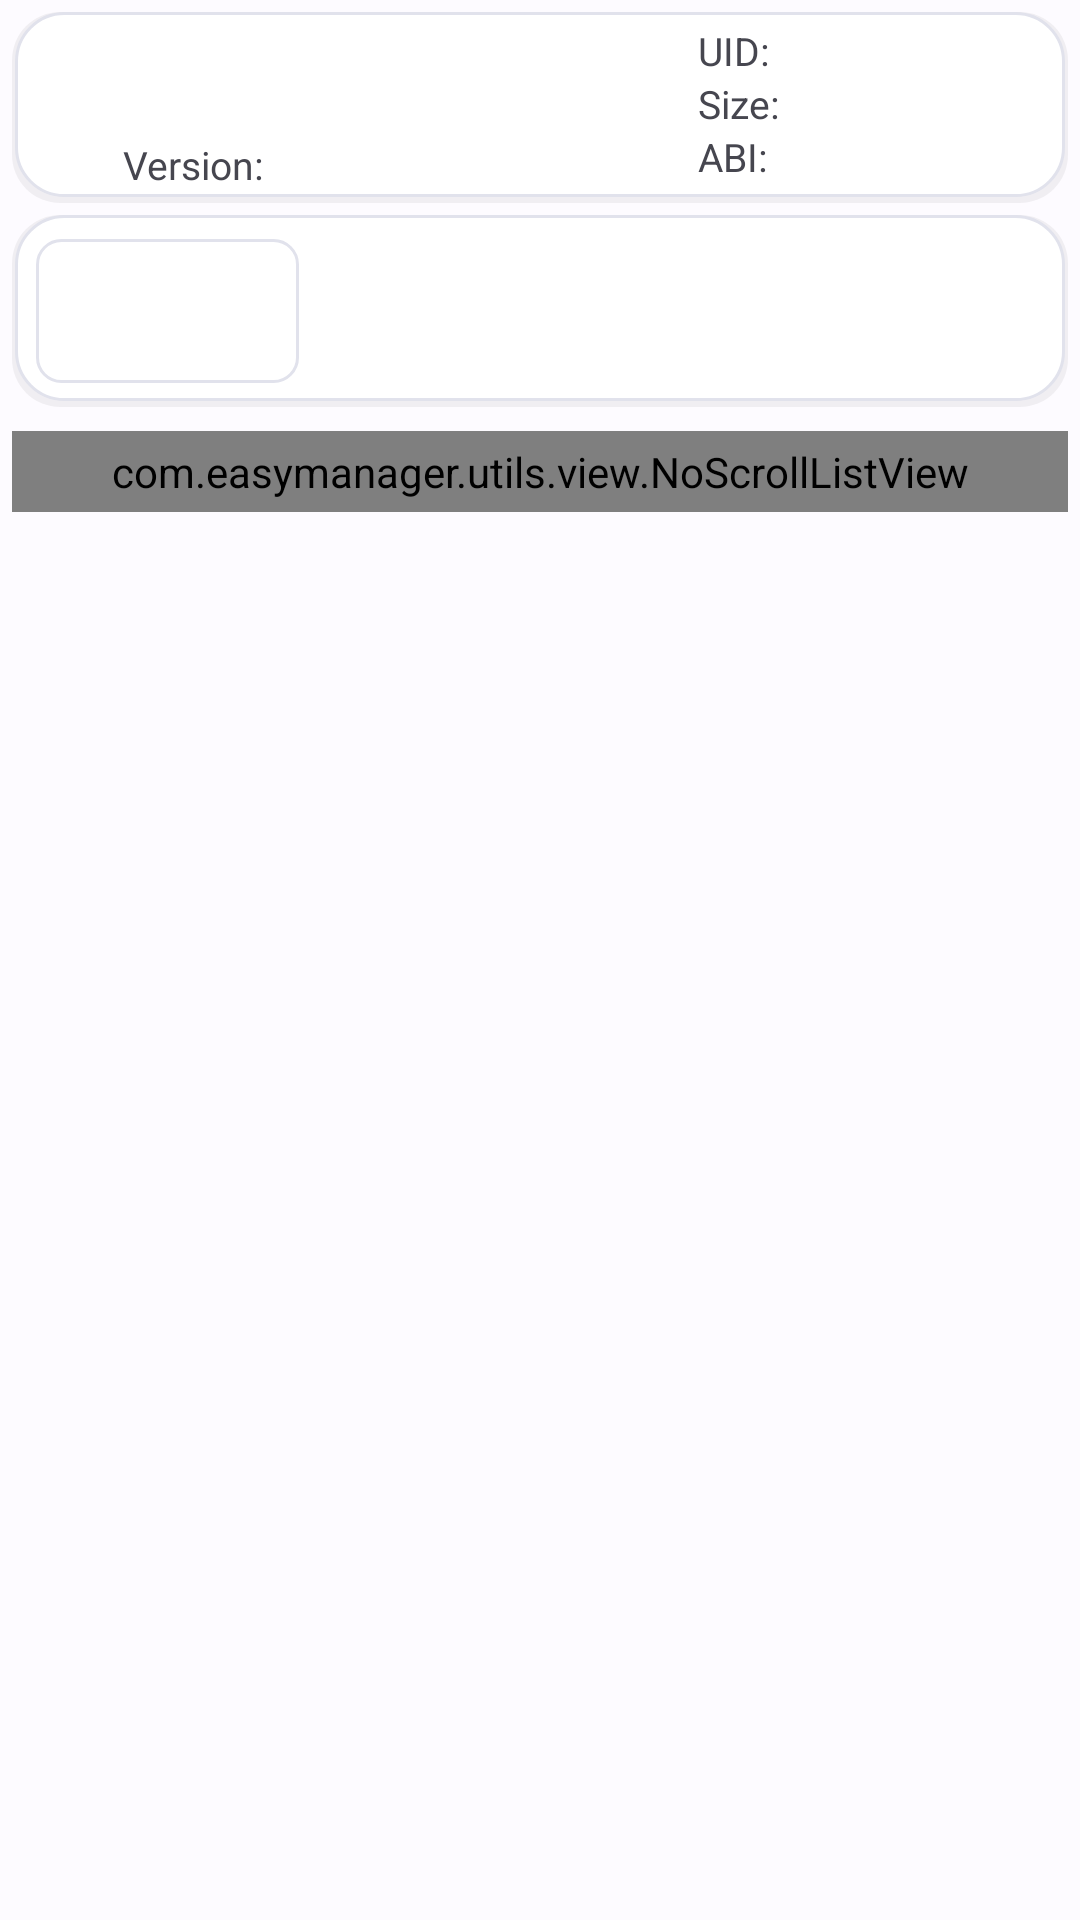

Reconstruct the res/layout file that produces this screen, plus the resources it refers to.
<!-- AndroidManifest.xml: application theme Theme.EasyManager -->
<!-- res/layout/app_info_layout.xml -->
<?xml version="1.0" encoding="utf-8"?>
<LinearLayout xmlns:android="http://schemas.android.com/apk/res/android"
    android:orientation="vertical"
    android:background="@color/background"
    android:layout_width="match_parent"
    android:layout_height="match_parent"
    android:padding="4dp"
    android:fitsSystemWindows="true">

    
    <LinearLayout
        android:layout_width="match_parent"
        android:layout_height="wrap_content"
        android:background="@drawable/card_background"
        android:padding="4dp"
        android:orientation="horizontal"
        android:gravity="center_vertical"
        android:layout_marginBottom="4dp">

        <ImageView
            android:id="@+id/ailappicon"
            android:layout_width="32dp"
            android:layout_height="32dp"
            android:scaleType="fitCenter"
            android:contentDescription="@string/app_name" />

        <LinearLayout
            android:layout_width="0dp"
            android:layout_height="wrap_content"
            android:layout_weight="1"
            android:layout_marginStart="1dp"
            android:layout_marginLeft="1dp"
            android:orientation="horizontal"
            android:baselineAligned="false">

            
            <LinearLayout
                android:layout_width="fill_parent"
                android:layout_height="wrap_content"
                android:layout_weight="1"
                android:orientation="vertical">

                <TextView
                    android:id="@+id/ailappname"
                    android:layout_width="wrap_content"
                    android:layout_height="wrap_content"
                    android:textSize="15sp"
                    android:textColor="@color/onSurface"
                    android:textIsSelectable="true"
                   />

                <TextView
                    android:id="@+id/ailapppkgname"
                    android:layout_width="wrap_content"
                    android:layout_height="wrap_content"
                    android:textSize="13sp"
                    android:textColor="@color/onSurfaceSecondary"
                    android:textIsSelectable="true"
                    android:layout_marginTop="0dp"/>

                <LinearLayout
                    android:layout_width="wrap_content"
                    android:layout_height="wrap_content"
                    android:orientation="horizontal"
                    android:layout_marginTop="0dp">
                    <TextView
                        android:layout_width="wrap_content"
                        android:layout_height="wrap_content"
                        android:text="@string/app_info_version_label"
                        android:textSize="13sp"
                        android:textColor="@color/onSurfaceSecondary"/>
                    <TextView
                        android:id="@+id/ailappversion"
                        android:layout_width="wrap_content"
                        android:layout_height="wrap_content"
                        android:textSize="13sp"
                        android:textStyle="bold"
                        android:textColor="@color/onSurface"
                        android:ellipsize="end"
                        android:maxLines="1"/>
                </LinearLayout>
            </LinearLayout>

            
            <LinearLayout
                android:layout_width="fill_parent"
                android:layout_height="wrap_content"
                android:layout_weight="1.6"
                android:orientation="vertical"
                android:gravity="start">

                <LinearLayout
                    android:layout_width="wrap_content"
                    android:layout_height="wrap_content"
                    android:orientation="horizontal"
                    android:gravity="end">
                    <TextView
                        android:layout_width="wrap_content"
                        android:layout_height="wrap_content"
                        android:text="@string/app_info_uid_label"
                        android:textSize="13sp"
                        android:textColor="@color/onSurfaceSecondary"/>
                    <TextView
                        android:id="@+id/ailappuid"
                        android:layout_width="wrap_content"
                        android:layout_height="wrap_content"
                        android:textSize="13sp"
                        android:textStyle="bold"
                        android:textColor="@color/onSurface"/>
                </LinearLayout>

                <LinearLayout
                    android:layout_width="wrap_content"
                    android:layout_height="wrap_content"
                    android:orientation="horizontal"
                    android:layout_marginTop="0dp"
                    android:gravity="end">
                    <TextView
                        android:layout_width="wrap_content"
                        android:layout_height="wrap_content"
                        android:text="@string/app_info_size_label"
                        android:textSize="13sp"
                        android:textColor="@color/onSurfaceSecondary"/>
                    <TextView
                        android:id="@+id/ailappsize"
                        android:layout_width="wrap_content"
                        android:layout_height="wrap_content"
                        android:textSize="13sp"
                        android:textStyle="bold"
                        android:textColor="@color/onSurface"/>
                </LinearLayout>

                <LinearLayout
                    android:layout_width="wrap_content"
                    android:layout_height="wrap_content"
                    android:orientation="horizontal"
                    android:layout_marginTop="0dp"
                    android:gravity="end">
                    <TextView
                        android:layout_width="wrap_content"
                        android:layout_height="wrap_content"
                        android:text="@string/app_info_abi_label"
                        android:textSize="13sp"
                        android:textColor="@color/onSurfaceSecondary"/>
                    <TextView
                        android:id="@+id/ailappabi"
                        android:layout_width="wrap_content"
                        android:layout_height="wrap_content"
                        android:textSize="13sp"
                        android:textStyle="bold"
                        android:textColor="@color/onSurface"
                        android:ellipsize="end"
                        android:maxLines="1"/>
                </LinearLayout>

            </LinearLayout>
        </LinearLayout>
    </LinearLayout>

    
    <ScrollView
        android:layout_width="match_parent"
        android:layout_height="0dp"
        android:layout_weight="1"
        android:scrollbars="none">

        <LinearLayout
            android:layout_width="match_parent"
            android:layout_height="wrap_content"
            android:orientation="vertical">

            


            
            <LinearLayout
                android:layout_width="match_parent"
                android:layout_height="wrap_content"
                android:background="@drawable/card_background"
                android:padding="8dp"
                android:orientation="horizontal"
                android:gravity="center_vertical"
                android:layout_marginBottom="8dp">

                <Spinner
                    android:id="@+id/ailsp1"
                    android:layout_width="0dp"
                    android:layout_height="48dp"
                    android:layout_weight="1"
                    android:background="@drawable/input_field_background"
                    android:layout_marginEnd="8dp"
                    android:layout_marginRight="8dp"/>

                <Button
                    android:id="@+id/ail_show_details"
                    android:layout_width="wrap_content"
                    android:layout_height="48dp"
                    android:layout_marginEnd="8dp"
                    android:layout_marginRight="8dp"
                    android:paddingStart="16dp"
                    android:paddingLeft="16dp"
                    android:paddingEnd="16dp"
                    android:paddingRight="16dp"
                    android:text="@string/app_info_details"
                    android:textColor="@color/onPrimary"
                    android:textSize="15sp"
                    android:textAllCaps="false"
                    android:background="@drawable/btn_material"/>

                <Button
                    android:id="@+id/ailbt1"
                    android:layout_width="wrap_content"
                    android:layout_height="48dp"
                    android:paddingStart="16dp"
                    android:paddingLeft="16dp"
                    android:paddingEnd="16dp"
                    android:paddingRight="16dp"
                    android:text="@string/button_apply_chagne"
                    android:textColor="@color/onPrimary"
                    android:textSize="15sp"
                    android:textAllCaps="false"
                    android:background="@drawable/btn_material"/>
            </LinearLayout>

            
            <com.easymanager.utils.view.NoScrollListView
                android:id="@+id/aillv1"
                android:layout_width="match_parent"
                android:layout_height="wrap_content"
                android:background="@drawable/card_background"
                android:divider="@color/divider"
                android:dividerHeight="1dp"
                android:padding="4dp"
                android:layout_marginBottom="16dp"/>

        </LinearLayout>
    </ScrollView>

</LinearLayout>
<!-- resources referenced by this layout -->
<resources>
  <color name="background">#FDFBFF</color>
  <color name="divider">#E1E2EC</color>
  <color name="onPrimary">#FFFFFF</color>
  <color name="onSurface">#1B1B1F</color>
  <color name="onSurfaceSecondary">#46464F</color>
  <!-- drawable btn_material (drawable) -->
  <?xml version="1.0" encoding="utf-8"?>
  <selector xmlns:android="http://schemas.android.com/apk/res/android">
      
      <item android:state_pressed="true">
          <shape>
              <solid android:color="@color/button_pressed" />
              <corners android:radius="24dp" />
          </shape>
      </item>
      
      <item android:state_enabled="false">
          <shape>
              <solid android:color="@color/button_disabled" />
              <corners android:radius="24dp" />
          </shape>
      </item>
      
      <item>
          <shape>
              <solid android:color="@color/button_normal" />
              <corners android:radius="24dp" />
          </shape>
      </item>
  </selector>
  <!-- drawable card_background (drawable) -->
  <?xml version="1.0" encoding="utf-8"?>
  <layer-list xmlns:android="http://schemas.android.com/apk/res/android">
      
      <item>
          <shape android:shape="rectangle">
              <solid android:color="#0D000000" />
              <corners android:radius="16dp" />
          </shape>
      </item>
      
      <item android:bottom="2dp" android:right="1dp" android:left="1dp">
          <shape android:shape="rectangle">
              <solid android:color="@color/surface" />
              <corners android:radius="16dp" />
              <stroke android:width="1dp" android:color="@color/divider"/>
          </shape>
      </item>
  </layer-list>
  <!-- drawable input_field_background (drawable) -->
  <?xml version="1.0" encoding="utf-8"?>
  <shape xmlns:android="http://schemas.android.com/apk/res/android">
      <solid android:color="@color/surface" />
      <stroke android:width="1dp" android:color="@color/divider" />
      <corners android:radius="8dp" />
  </shape>
  <string name="app_info_abi_label">ABI: </string>
  <string name="app_info_details">App Details</string>
  <string name="app_info_size_label">Size: </string>
  <string name="app_info_uid_label">UID: </string>
  <string name="app_info_version_label">Version: </string>
  <string name="app_name">Light Breeze</string>
  <string name="button_apply_chagne">Apply Change</string>
  <style name="Theme.EasyManager" parent="Theme.Material3.DayNight.NoActionBar">
          <item name="colorPrimary">@color/purple_500</item>
          <item name="colorOnPrimary">@color/white</item>
          <item name="colorSecondary">@color/teal_200</item>
          <item name="colorOnSecondary">@color/black</item>
          <item name="colorOutlineVariant">@color/outline_variant</item>
          <item name="colorSurface">?android:attr/colorBackground</item>
          
          <item name="android:statusBarColor">@android:color/transparent</item>
          <item name="android:windowLightStatusBar">true</item>
      </style>
  <color name="button_pressed">#004494</color>
  <color name="button_disabled">#46464F</color>
  <color name="button_normal">#ADC6FF</color>
  <color name="surface">#FFFFFF</color>
  <color name="purple_500">#FF6200EE</color>
  <color name="white">#FFFFFFFF</color>
  <color name="teal_200">#FF03DAC5</color>
  <color name="black">#FF000000</color>
  <color name="outline_variant">#CAC4D0</color>
</resources>
